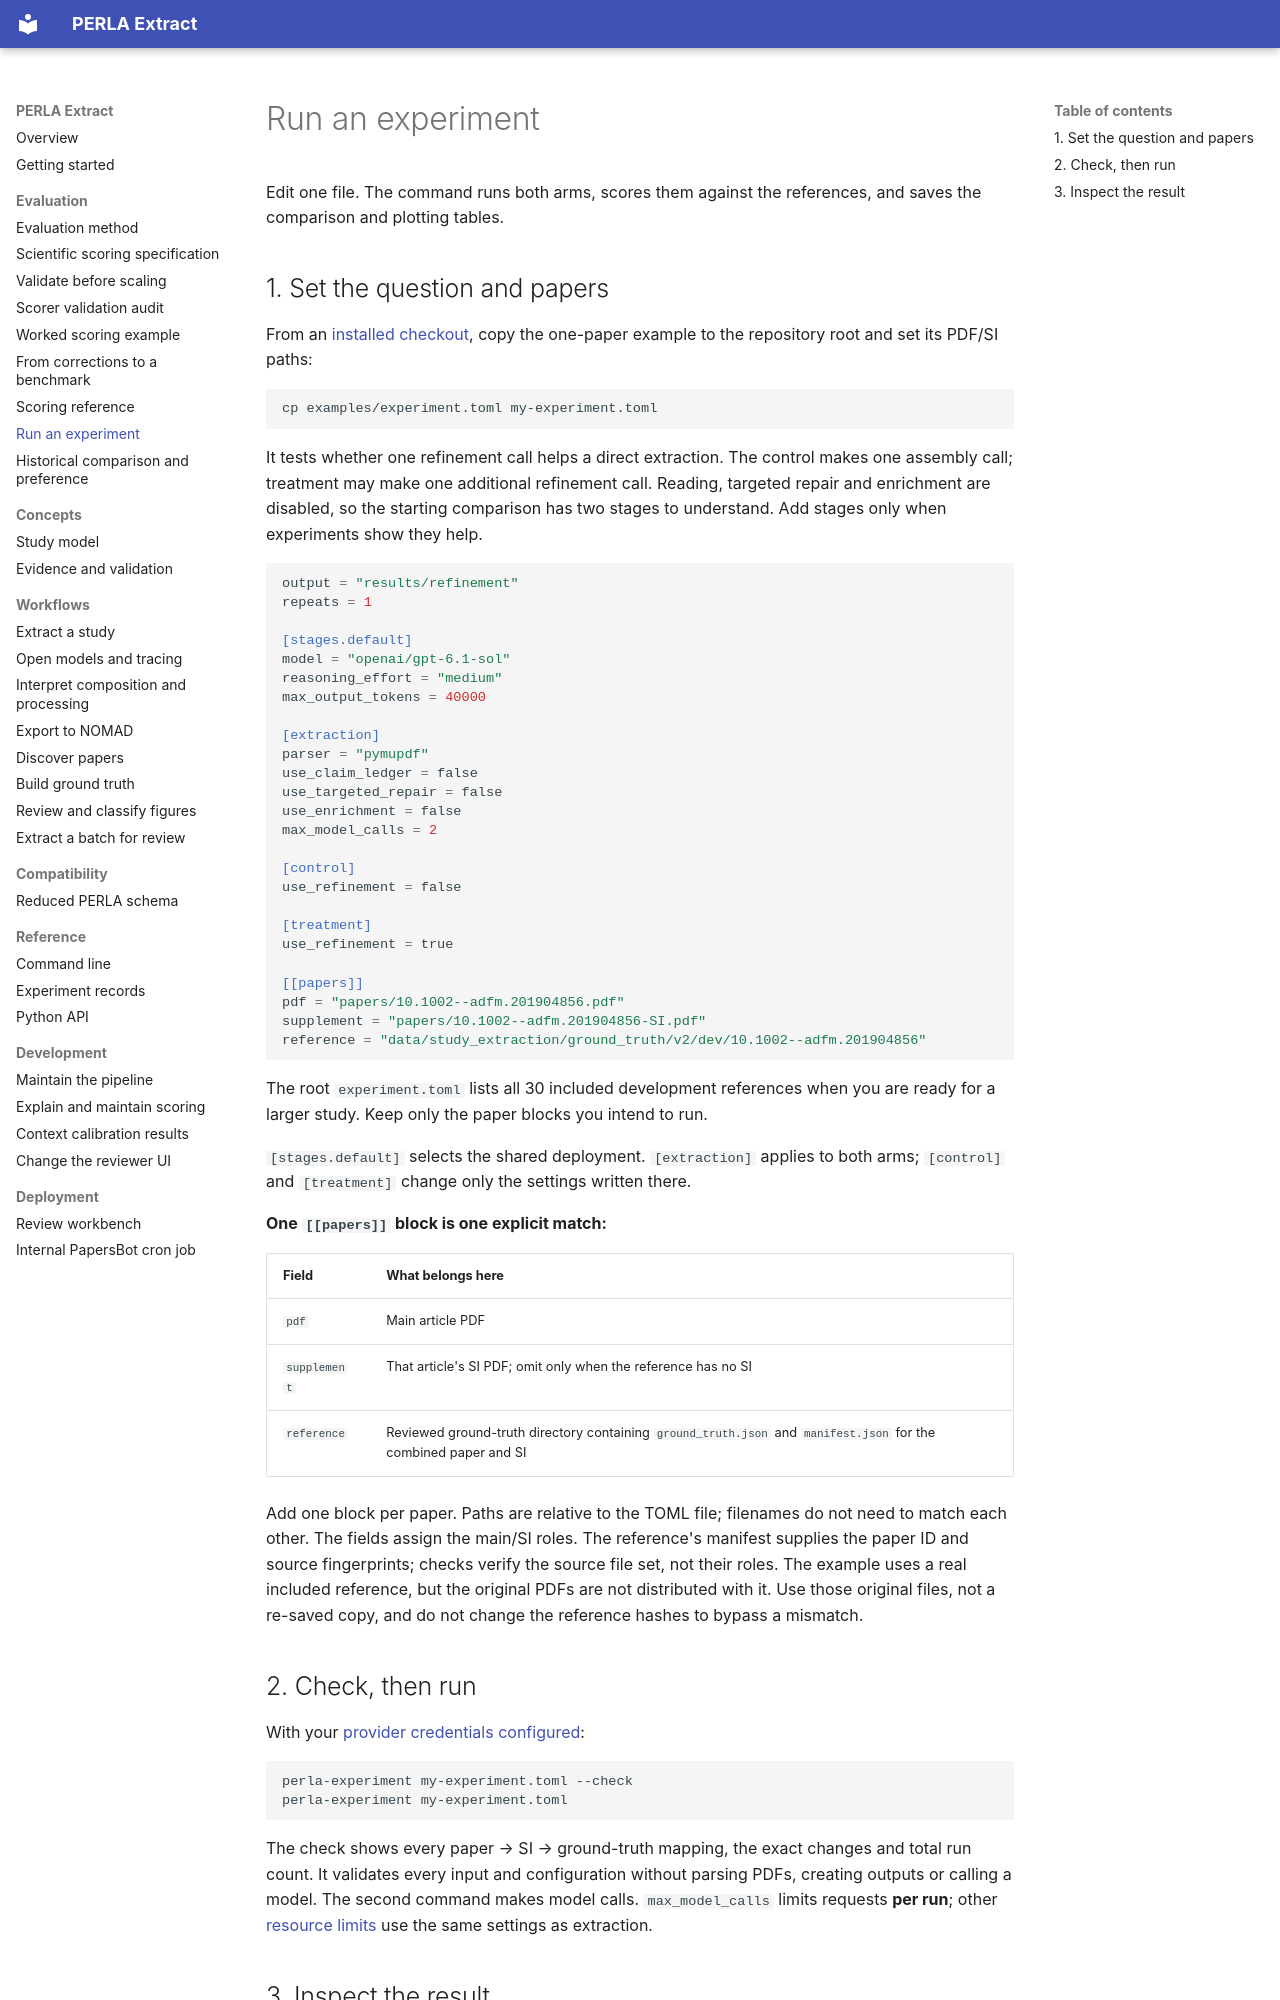

repository: lamalab-org/perla-extract · page: workflows/extraction-ablations/index.html · generator: mkdocs

# Run an experiment

Edit one file. The command runs both arms, scores them against the references,
and saves the comparison and plotting tables.

## 1. Set the question and papers

From an [installed checkout](../getting-started.md#install), copy the one-paper
example to the repository root and set its PDF/SI paths:

```bash
cp examples/experiment.toml my-experiment.toml
```

It tests whether one refinement call helps a direct extraction. The control makes
one assembly call; treatment may make one additional refinement call. Reading,
targeted repair and enrichment are disabled, so the starting comparison has two
stages to understand. Add stages only when experiments show they help.

```toml
output = "results/refinement"
repeats = 1

[stages.default]
model = "openai/gpt-6.1-sol"
reasoning_effort = "medium"
max_output_tokens = 40000

[extraction]
parser = "pymupdf"
use_claim_ledger = false
use_targeted_repair = false
use_enrichment = false
max_model_calls = 2

[control]
use_refinement = false

[treatment]
use_refinement = true

[[papers]]
pdf = "papers/10.1002--adfm.201904856.pdf"
supplement = "papers/10.1002--adfm.201904856-SI.pdf"
reference = "data/study_extraction/ground_truth/v2/dev/10.1002--adfm.201904856"
```

The root `experiment.toml` lists all 30 included development references when you
are ready for a larger study. Keep only the paper blocks you intend to run.

`[stages.default]` selects the shared deployment. `[extraction]` applies to both arms; `[control]` and `[treatment]` change only the
settings written there.

**One `[[papers]]` block is one explicit match:**

| Field | What belongs here |
| --- | --- |
| `pdf` | Main article PDF |
| `supplement` | That article's SI PDF; omit only when the reference has no SI |
| `reference` | Reviewed ground-truth directory containing `ground_truth.json` and `manifest.json` for the combined paper and SI |

Add one block per paper. Paths are relative to the TOML file; filenames do not
need to match each other. The fields assign the main/SI roles. The reference's
manifest supplies the paper ID and source fingerprints; checks verify the source
file set, not their roles. The example uses a real included reference, but the
original PDFs are not distributed with it. Use those original files, not a
re-saved copy, and do not change the reference hashes to bypass a mismatch.

## 2. Check, then run

With your [provider credentials configured](open-models.md):

```bash
perla-experiment my-experiment.toml --check
perla-experiment my-experiment.toml
```

The check shows every paper → SI → ground-truth mapping, the exact changes and total run count. It validates every input
and configuration without parsing PDFs, creating outputs or calling a model.
The second command makes model calls. `max_model_calls` limits requests **per run**;
other [resource limits](open-models.md#understand-context-and-resource-limits) use the
same settings as extraction.
